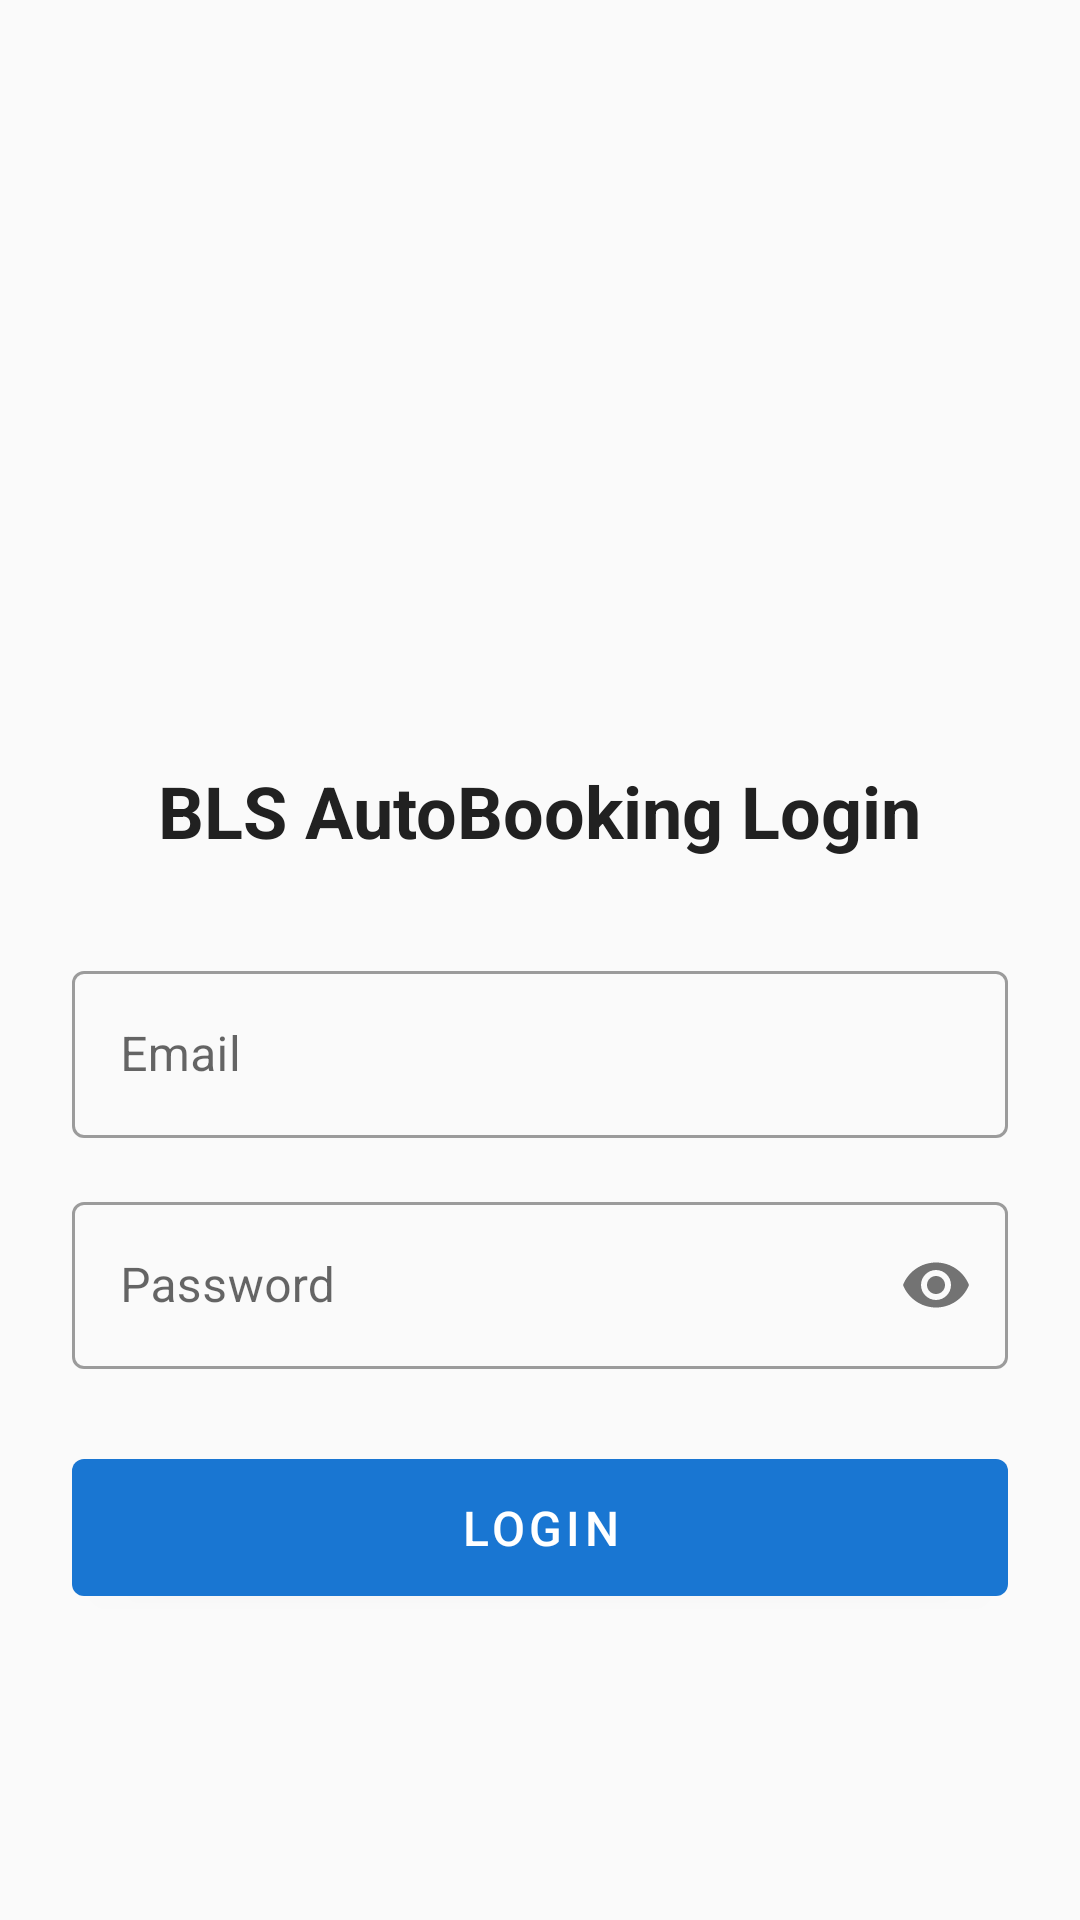

The Android layout XML behind this screen, and the referenced resources:
<!-- AndroidManifest.xml: application theme Theme.BLSAutoBookingApp -->
<!-- res/layout/activity_login.xml -->
<?xml version="1.0" encoding="utf-8"?>
<layout xmlns:android="http://schemas.android.com/apk/res/android"
    xmlns:app="http://schemas.android.com/apk/res-auto"
    xmlns:tools="http://schemas.android.com/tools">

    <LinearLayout
        android:layout_width="match_parent"
        android:layout_height="match_parent"
        android:orientation="vertical"
        android:padding="24dp"
        android:gravity="center"
        tools:context=".ui.login.LoginActivity">

        <ImageView
            android:layout_width="120dp"
            android:layout_height="120dp"
            android:layout_marginBottom="32dp"
            android:src="@drawable/ic_launcher_foreground"
            android:contentDescription="@string/app_name" />

        <TextView
            android:layout_width="wrap_content"
            android:layout_height="wrap_content"
            android:text="@string/login_title"
            android:textSize="24sp"
            android:textStyle="bold"
            android:layout_marginBottom="32dp"
            android:textColor="@color/text_primary" />

        <com.google.android.material.textfield.TextInputLayout
            android:layout_width="match_parent"
            android:layout_height="wrap_content"
            android:layout_marginBottom="16dp"
            style="@style/Widget.MaterialComponents.TextInputLayout.OutlinedBox">

            <com.google.android.material.textfield.TextInputEditText
                android:id="@+id/usernameEditText"
                android:layout_width="match_parent"
                android:layout_height="wrap_content"
                android:hint="@string/email_hint"
                android:inputType="textEmailAddress" />

        </com.google.android.material.textfield.TextInputLayout>

        <com.google.android.material.textfield.TextInputLayout
            android:layout_width="match_parent"
            android:layout_height="wrap_content"
            android:layout_marginBottom="24dp"
            style="@style/Widget.MaterialComponents.TextInputLayout.OutlinedBox"
            app:passwordToggleEnabled="true">

            <com.google.android.material.textfield.TextInputEditText
                android:id="@+id/passwordEditText"
                android:layout_width="match_parent"
                android:layout_height="wrap_content"
                android:hint="@string/password_hint"
                android:inputType="textPassword" />

        </com.google.android.material.textfield.TextInputLayout>

        <com.google.android.material.button.MaterialButton
            android:id="@+id/loginButton"
            android:layout_width="match_parent"
            android:layout_height="wrap_content"
            android:text="@string/login_button"
            android:textSize="16sp"
            android:padding="12dp"
            style="@style/Widget.MaterialComponents.Button" />

        <ProgressBar
            android:id="@+id/loading"
            android:layout_width="wrap_content"
            android:layout_height="wrap_content"
            android:layout_gravity="center"
            android:layout_marginTop="16dp"
            android:visibility="gone" />

    </LinearLayout>

</layout>
<!-- resources referenced by this layout -->
<resources>
  <color name="text_primary">#212121</color>
  <string name="app_name">BLS AutoBooking</string>
  <string name="email_hint">Email</string>
  <string name="login_button">Login</string>
  <string name="login_title">BLS AutoBooking Login</string>
  <string name="password_hint">Password</string>
  <style name="Theme.BLSAutoBookingApp" parent="Theme.MaterialComponents.DayNight.DarkActionBar">
          
          <item name="colorPrimary">@color/bls_primary</item>
          <item name="colorPrimaryVariant">@color/bls_primary_dark</item>
          <item name="colorOnPrimary">@color/white</item>
          
          <item name="colorSecondary">@color/bls_accent</item>
          <item name="colorSecondaryVariant">@color/bls_accent</item>
          <item name="colorOnSecondary">@color/black</item>
          
          <item name="android:statusBarColor" tools:targetApi="l">?attr/colorPrimaryVariant</item>
          
          <item name="android:windowBackground">@color/background_light</item>
      </style>
  <color name="bls_primary">#1976D2</color>
  <color name="bls_primary_dark">#1565C0</color>
  <color name="white">#FFFFFFFF</color>
  <color name="bls_accent">#FF5722</color>
  <color name="black">#FF000000</color>
  <color name="background_light">#FAFAFA</color>
</resources>
